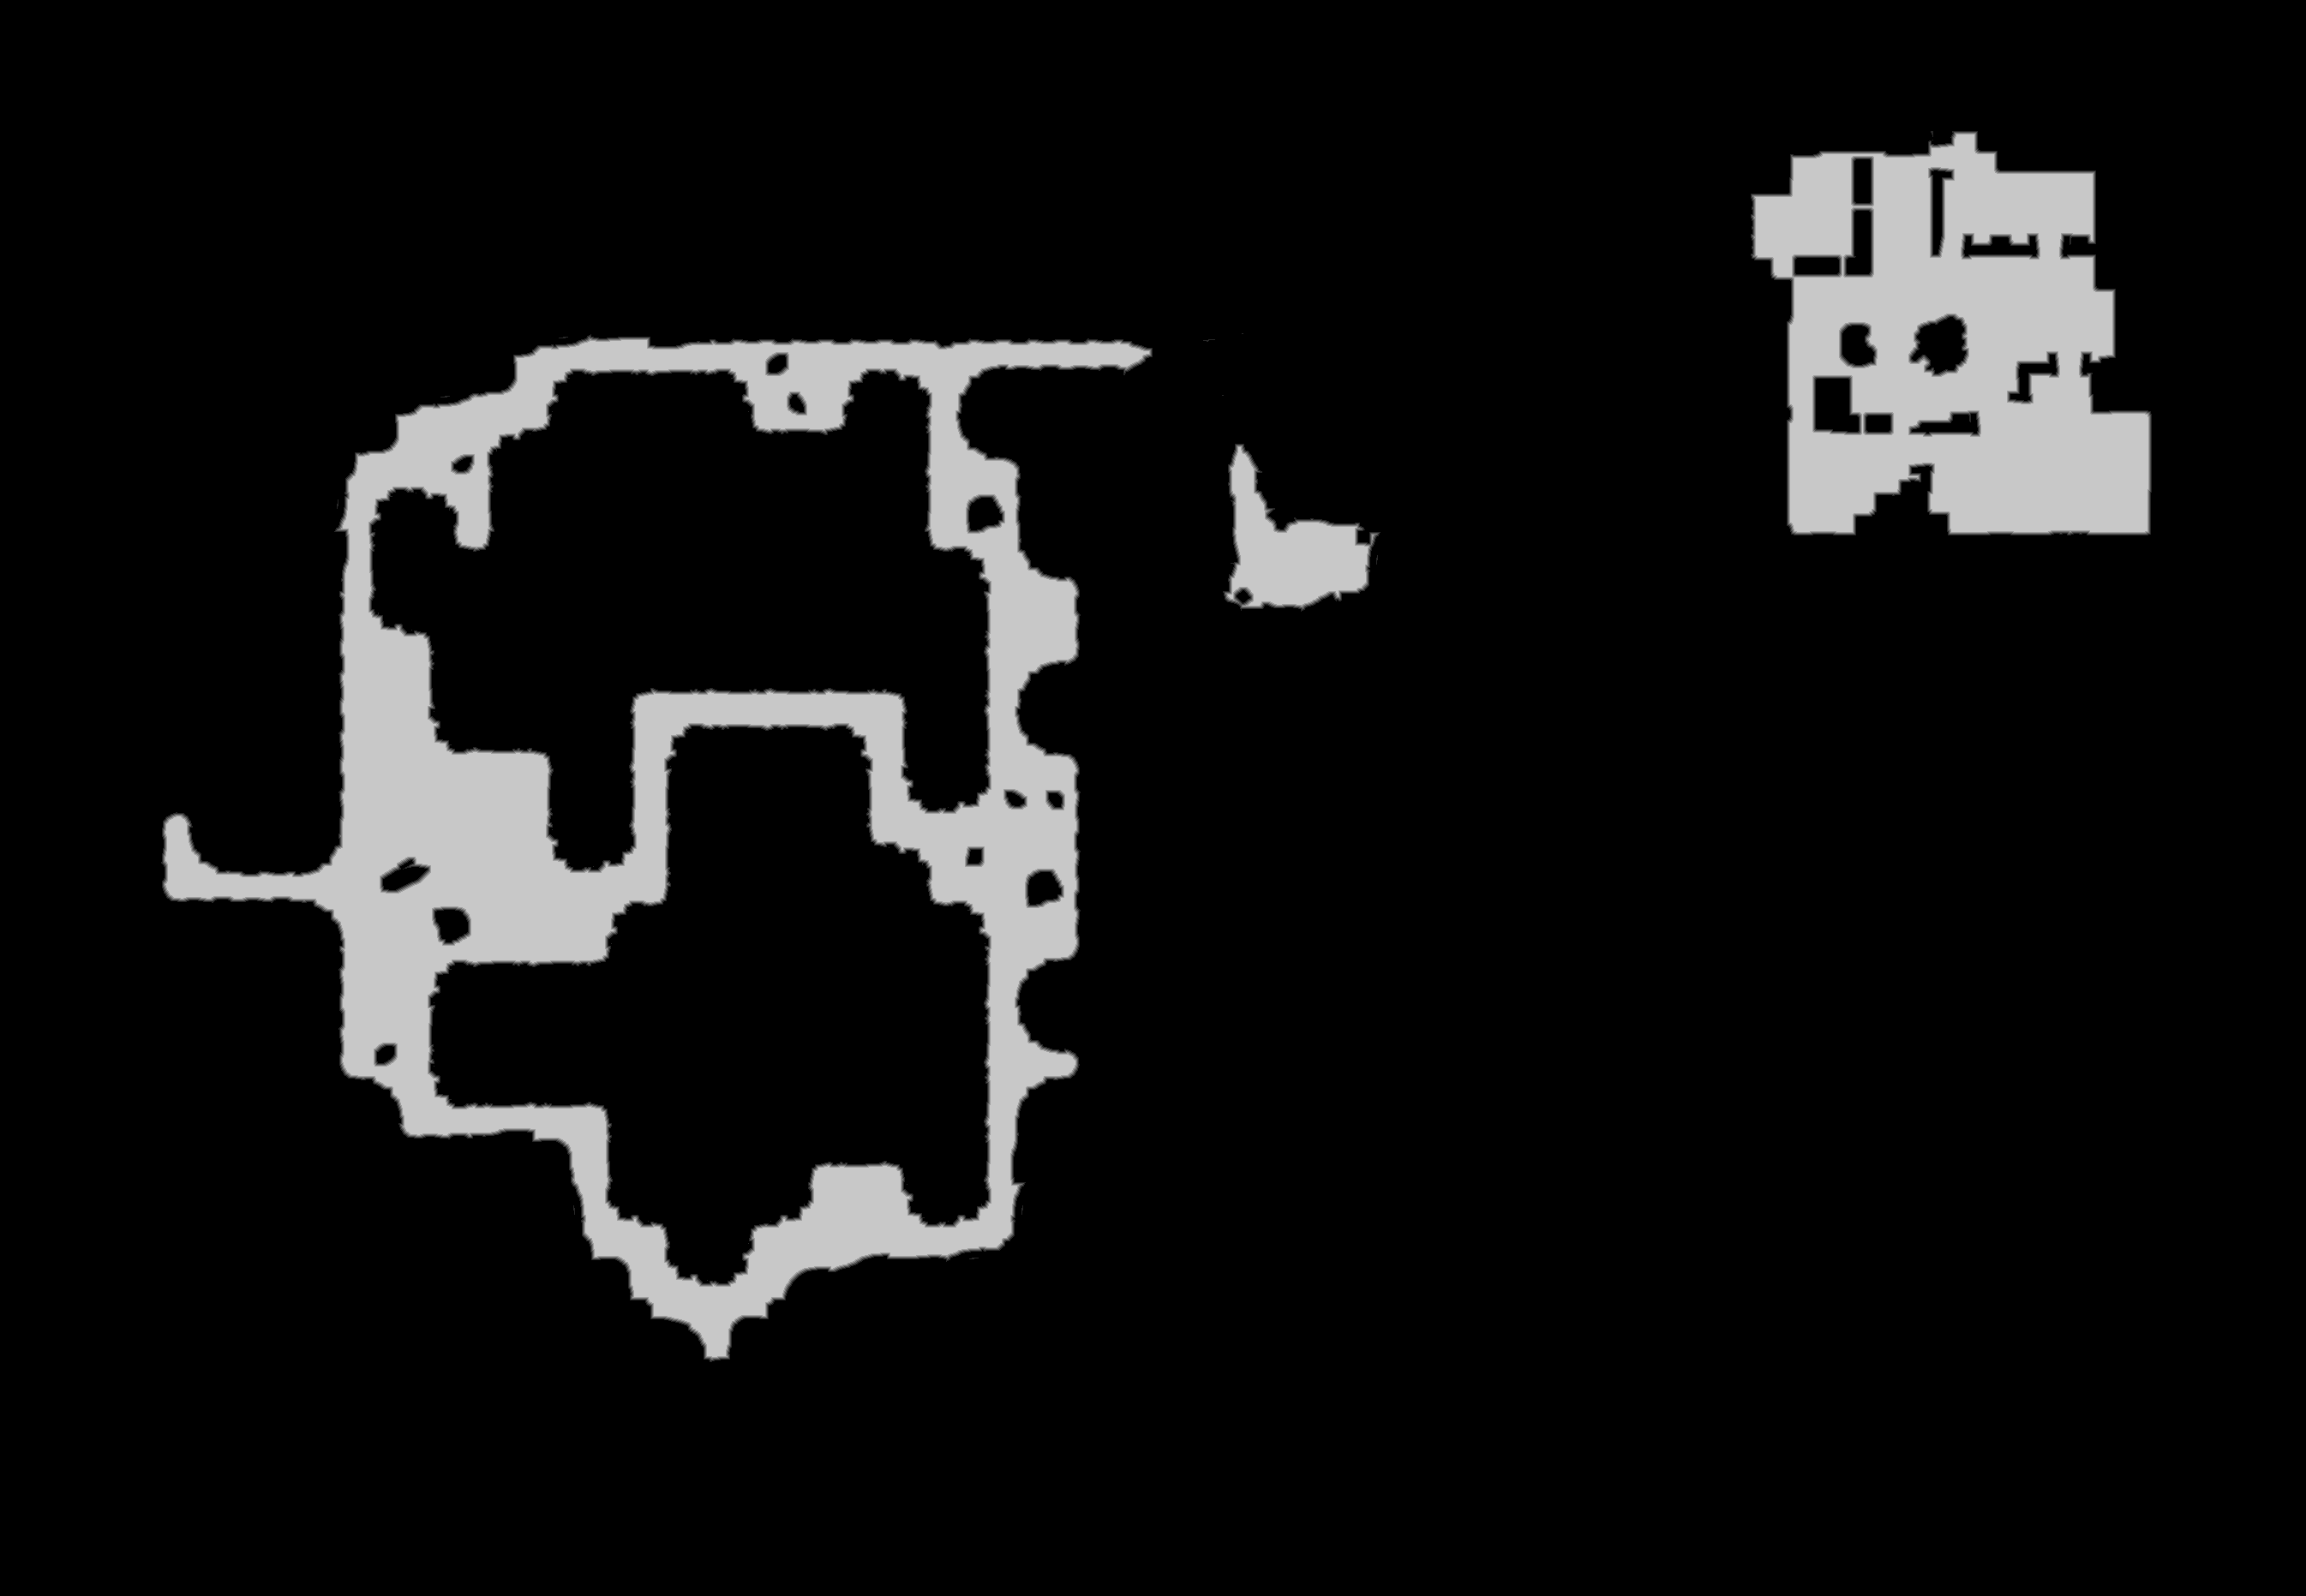

The file beside this chart, header and first rows:
truth	truth_36220f62bf0.tsv
layer	melee
source	walk_0
read	2026-10-27 20:59:15
width	2691
height	1863
stride	1346
base	0x361fdfc0000
origin	0xff0010
score	0.9862
iou_melee	0.9862
iou_ranged	0.1631
nibble	0	4497946
nibble	1	20092
nibble	2	19760
nibble	3	19490
nibble	4	19435
nibble	5	436610
